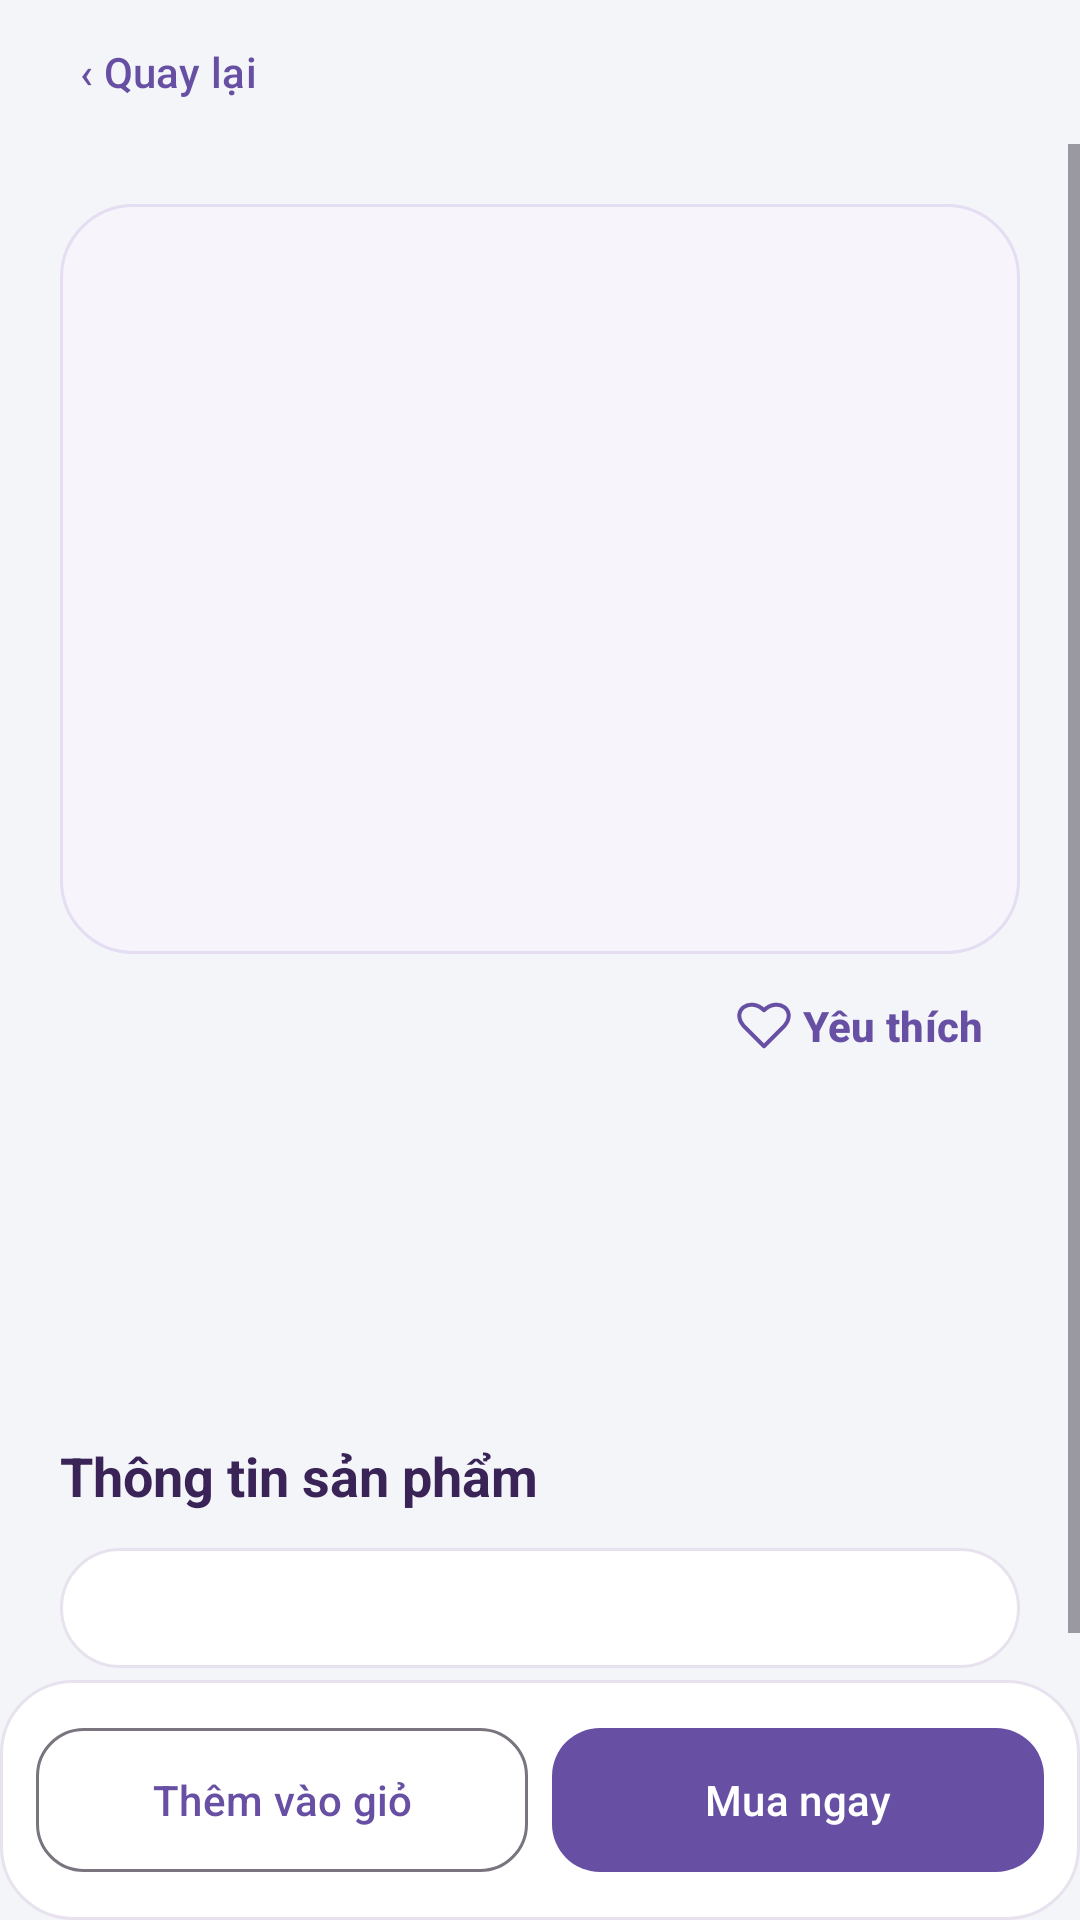

This screen was rendered from an Android layout file. Write that file and the resources it references.
<!-- AndroidManifest.xml: application theme Theme.LoginApp -->
<!-- res/layout/activity_product_detail.xml -->
<?xml version="1.0" ?>
<LinearLayout
    xmlns:android="http://schemas.android.com/apk/res/android"
    xmlns:app="http://schemas.android.com/apk/res-auto"
    android:layout_width="match_parent"
    android:layout_height="match_parent"
    android:orientation="vertical"
    android:paddingTop="0dp">
    <com.google.android.material.button.MaterialButton
        style="@style/Widget.Material3.Button.TextButton"
        android:id="@+id/btnBackToProducts"
        android:layout_width="wrap_content"
        android:layout_height="48dp"
        android:layout_marginStart="12dp"
        android:text="@string/label_quay_lai"/>
    <ScrollView
        android:layout_width="match_parent"
        android:layout_height="0dp"
        android:layout_weight="1"
        android:fillViewport="true"
        android:clipToPadding="false">
        <LinearLayout
            android:layout_width="match_parent"
            android:layout_height="wrap_content"
            android:orientation="vertical"
            android:padding="20dp">
                <ImageView
                    android:id="@+id/ivDetailImage" android:layout_width="match_parent" android:layout_height="250dp"
                    android:background="@drawable/bg_detail_photo" android:padding="24dp"
                    android:scaleType="fitCenter" android:contentDescription="@string/label_anh_san_pham"/>
            <com.google.android.material.button.MaterialButton
                style="@style/Widget.Material3.Button.TextButton"
                android:id="@+id/btnFavorite" android:layout_width="wrap_content" android:layout_height="48dp"
                android:layout_gravity="end" android:text="@string/favorite_action"
                android:textSize="14sp" android:textStyle="bold"
                app:icon="@drawable/ic_favorite" app:iconTint="@null"/>
            <TextView
                android:id="@+id/tvDetailName"
                android:layout_width="match_parent"
                android:layout_height="wrap_content"
                android:layout_marginTop="20dp"
                android:textSize="24sp"
                android:textStyle="bold"
                android:textColor="@color/text_primary"/>
            <TextView
                android:id="@+id/tvDetailPrice"
                android:layout_width="match_parent"
                android:layout_height="wrap_content"
                android:layout_marginTop="8dp"
                android:textSize="22sp"
                android:textStyle="bold"
                android:textColor="@color/brand"/>
            <TextView
                android:layout_width="match_parent"
                android:layout_height="wrap_content"
                android:text="@string/label_thong_tin_san_pham"
                android:textSize="18sp"
                android:textStyle="bold"
                android:textColor="#392357"
                android:layout_marginTop="24dp"
                android:layout_marginBottom="12dp"/>
            <LinearLayout
                android:id="@+id/specificationTable"
                android:layout_width="match_parent"
                android:layout_height="wrap_content"
                android:orientation="vertical"
                android:background="@drawable/bg_surface"
                android:padding="20dp"/>
            <LinearLayout android:id="@+id/reviewSection" android:layout_width="match_parent" android:layout_height="wrap_content" android:orientation="vertical" />
            <TextView
                android:id="@+id/tvRelatedTitle"
                android:layout_width="match_parent"
                android:layout_height="wrap_content"
                android:text="@string/label_san_pham_khac"
                android:textSize="20sp"
                android:textStyle="bold"
                android:textColor="#392357"
                android:layout_marginTop="28dp"
                android:layout_marginBottom="12dp"
                android:visibility="gone"/>
            <HorizontalScrollView
                android:layout_width="match_parent"
                android:layout_height="wrap_content"
                android:scrollbars="none"
                android:clipToPadding="false">
                <LinearLayout
                    android:id="@+id/relatedProducts"
                    android:layout_width="wrap_content"
                    android:layout_height="wrap_content"
                    android:orientation="horizontal"/>
            </HorizontalScrollView>
        </LinearLayout>
    </ScrollView>
    <LinearLayout
        android:layout_width="match_parent"
        android:layout_height="wrap_content"
        android:orientation="horizontal"
        android:padding="12dp"
        android:background="@drawable/bg_surface">
        <com.google.android.material.button.MaterialButton
            style="@style/Widget.Material3.Button.OutlinedButton"
            android:id="@+id/btnAddToCart"
            android:layout_width="0dp"
            android:layout_weight="1"
            android:layout_height="@dimen/button_height"
            android:layout_marginEnd="8dp"
            android:text="@string/label_them_vao_gio"
            app:cornerRadius="16dp"/>
        <com.google.android.material.button.MaterialButton
            android:id="@+id/btnBuyNow"
            android:layout_width="0dp"
            android:layout_weight="1"
            android:layout_height="@dimen/button_height"
            android:text="@string/label_mua_ngay"
            app:cornerRadius="16dp"/>
    </LinearLayout>
</LinearLayout>
<!-- resources referenced by this layout -->
<resources>
  <color name="brand">#6750A4</color>
  <color name="text_primary">#30233F</color>
  <dimen name="button_height">56dp</dimen>
  <!-- drawable bg_detail_photo (drawable) -->
  <?xml version="1.0" encoding="utf-8"?>
  <shape xmlns:android="http://schemas.android.com/apk/res/android">
      <solid android:color="#F7F4FC"/>
      <stroke android:width="1dp" android:color="#E5DDF2"/>
      <corners android:radius="24dp"/>
  </shape>
  <!-- drawable bg_surface (drawable) -->
  <shape xmlns:android="http://schemas.android.com/apk/res/android"><solid android:color="@color/surface"/><corners android:radius="24dp"/><stroke android:width="1dp" android:color="#E8E2EF"/></shape>
  <!-- drawable ic_favorite (drawable) -->
  <vector xmlns:android="http://schemas.android.com/apk/res/android" android:width="24dp" android:height="24dp" android:viewportWidth="24" android:viewportHeight="24"><path android:pathData="M12,21 L3,12 C-3,5 6,-1 12,5 C18,-1 27,5 21,12 Z" android:fillColor="#00000000" android:strokeColor="@color/brand" android:strokeWidth="1.8" android:strokeLineJoin="round"/></vector>
  <string name="favorite_action">Yêu thích</string>
  <string name="label_anh_san_pham" formatted="false">Ảnh sản phẩm</string>
  <string name="label_mua_ngay" formatted="false">Mua ngay</string>
  <string name="label_quay_lai" formatted="false">‹  Quay lại</string>
  <string name="label_san_pham_khac" formatted="false">Có thể bạn quan tâm</string>
  <string name="label_them_vao_gio" formatted="false">Thêm vào giỏ</string>
  <string name="label_thong_tin_san_pham" formatted="false">Thông tin sản phẩm</string>
  <style name="Theme.LoginApp" parent="Base.Theme.LoginApp" />
  <color name="surface">#FFFFFF</color>
  <style name="Base.Theme.LoginApp" parent="Theme.Material3.Light.NoActionBar">
  
          <item name="android:windowLightStatusBar">true</item>
          <item name="colorPrimary">#6750A4</item>
          <item name="colorOnPrimary">#FFFFFF</item>
          <item name="colorSurface">#FFFFFF</item>
          <item name="colorOnSurface">#211C29</item>
          <item name="android:windowBackground">@color/page_background</item>
      </style>
  <color name="page_background">#F4F5F9</color>
</resources>
